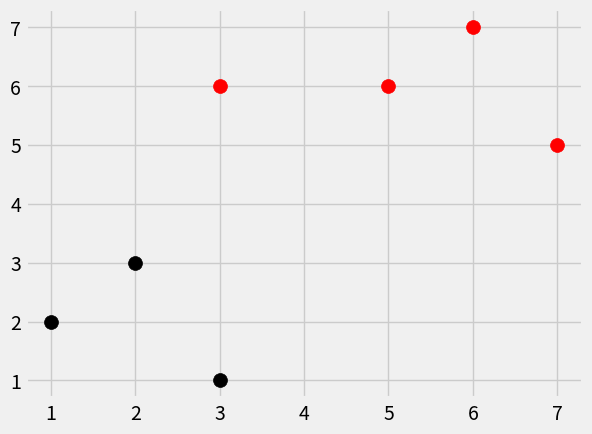

The matplotlib source for this figure:
from math import sqrt
import numpy as np
import matplotlib.pyplot as plt
from matplotlib import style
from collections import Counter
import warnings

style.use('fivethirtyeight')

ds = {'k':[[1,2],[2,3],[3,1]],'r':[[5,6],[6,7],[7,5]]}

new_features = [3,6]


distances = []
def k_nearest_neighbor(data,predict, k=3):
    if len(data) >= k:
        warning.warn('K is set lower than expected')

    for group in data:
        for features in data[group]:
            euclidean_distance = np.linalg.norm(np.array(features)-np.array(predict))
            distances.append([euclidean_distance,group])

    for i in sorted(distances)[:k]:
        votes = i[1]
    vote_result = Counter(votes).most_common(1)

    return vote_result

result = k_nearest_neighbor(ds,new_features,k=3)

    
print(result)


[[plt.scatter(ii[0], ii[1], s=100, color=i) for ii in ds[i]] for i in ds]
plt.scatter(new_features[0], new_features[1], s=100, color=result[0][0])
plt.show()
